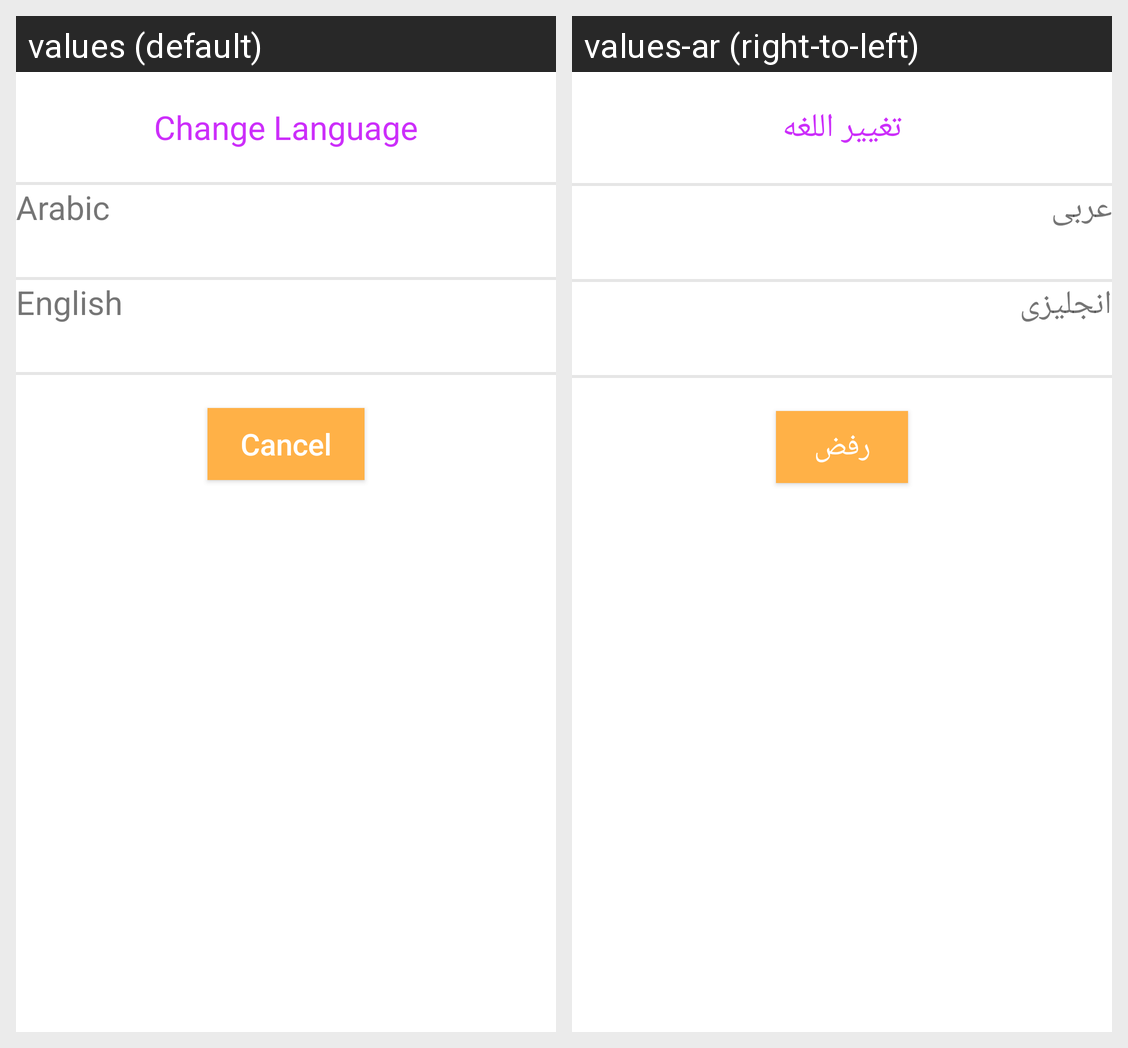

For this localized Android screen grid, give each drawn string resource with its value in every locale shown.
Android screen res/layout/dialog_change_language.xml rendered under 2 locales, left to right: values (default), values-ar (right-to-left). Device: Nexus 5 (rendered at 1080×1920; each locale shown at half size, 540×960, under a caption strip naming it); theme AppTheme.
Strings drawn on this screen, with the default value and each locale's value (text and hints the layout hard-codes, and strings that could not be matched under every locale, appear in the picture but are not listed):

change_language
  values: Change Language
  values-ar: تغيير اللغه

arabic
  values: Arabic
  values-ar: عربى

english
  values: English
  values-ar: انجليزى

Cancel
  values: Cancel
  values-ar: رفض
